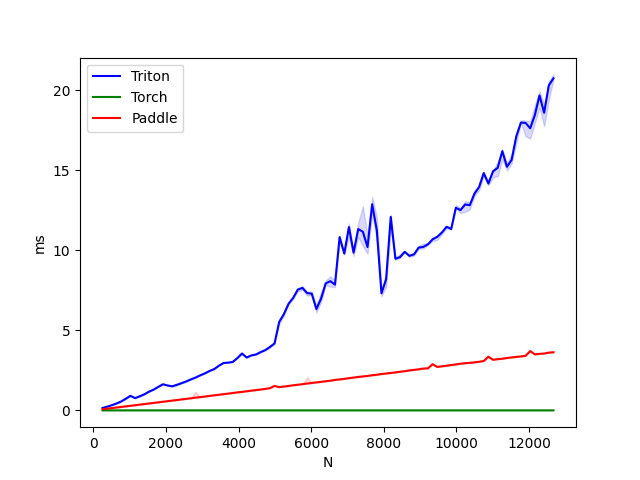

Source data for this figure (header and first rows):
N, Triton, Torch, Paddle
256.0, 0.2, 0.0, 0.1
384.0, 0.2, 0.0, 0.1
512.0, 0.3, 0.0, 0.1
640.0, 0.4, 0.0, 0.2
768.0, 0.6, 0.0, 0.2
896.0, 0.7, 0.0, 0.3
1024, 0.9, 0.0, 0.3
1152, 0.8, 0.0, 0.3
1280, 0.9, 0.0, 0.4
1408, 1.0, 0.0, 0.4
1536, 1.2, 0.0, 0.4
1664, 1.3, 0.0, 0.5
1792, 1.5, 0.0, 0.5
1920, 1.6, 0.0, 0.5
2048, 1.6, 0.0, 0.6
2176, 1.5, 0.0, 0.6
2304, 1.6, 0.0, 0.6
2432, 1.7, 0.0, 0.7
2560, 1.8, 0.0, 0.7
2688, 1.9, 0.0, 0.8
2816, 2.1, 0.0, 0.8
2944, 2.2, 0.0, 0.8
3072, 2.3, 0.0, 0.9
3200, 2.5, 0.0, 0.9
3328, 2.6, 0.0, 0.9
3456, 2.8, 0.0, 1.0
3584, 3.0, 0.0, 1.0
3712, 3.0, 0.0, 1.0
3840, 3.0, 0.0, 1.1
3968, 3.3, 0.0, 1.1
4096, 3.6, 0.0, 1.2
4224, 3.3, 0.0, 1.2
4352, 3.4, 0.0, 1.2
4480, 3.5, 0.0, 1.3
4608, 3.6, 0.0, 1.3
4736, 3.8, 0.0, 1.3
4864, 4.0, 0.0, 1.4
4992, 4.2, 0.0, 1.5
5120, 5.5, 0.0, 1.5
5248, 6.0, 0.0, 1.5
5376, 6.7, 0.0, 1.5
5504, 7.0, 0.0, 1.6
5632, 7.5, 0.0, 1.6
5760, 7.7, 0.0, 1.6
5888, 7.3, 0.0, 1.7
6016, 7.3, 0.0, 1.7
6144, 6.3, 0.0, 1.8
6272, 7.0, 0.0, 1.8
6400, 7.9, 0.0, 1.8
6528, 8.1, 0.0, 1.9
6656, 7.9, 0.0, 1.9
6784, 10.8, 0.0, 1.9
6912, 9.8, 0.0, 2.0
7040, 11.5, 0.0, 2.0
7168, 9.9, 0.0, 2.1
7296, 11.3, 0.0, 2.1
7424, 11.2, 0.0, 2.1
7552, 10.2, 0.0, 2.2
7680, 12.9, 0.0, 2.2
7808, 11.3, 0.0, 2.2
... 38 more rows
